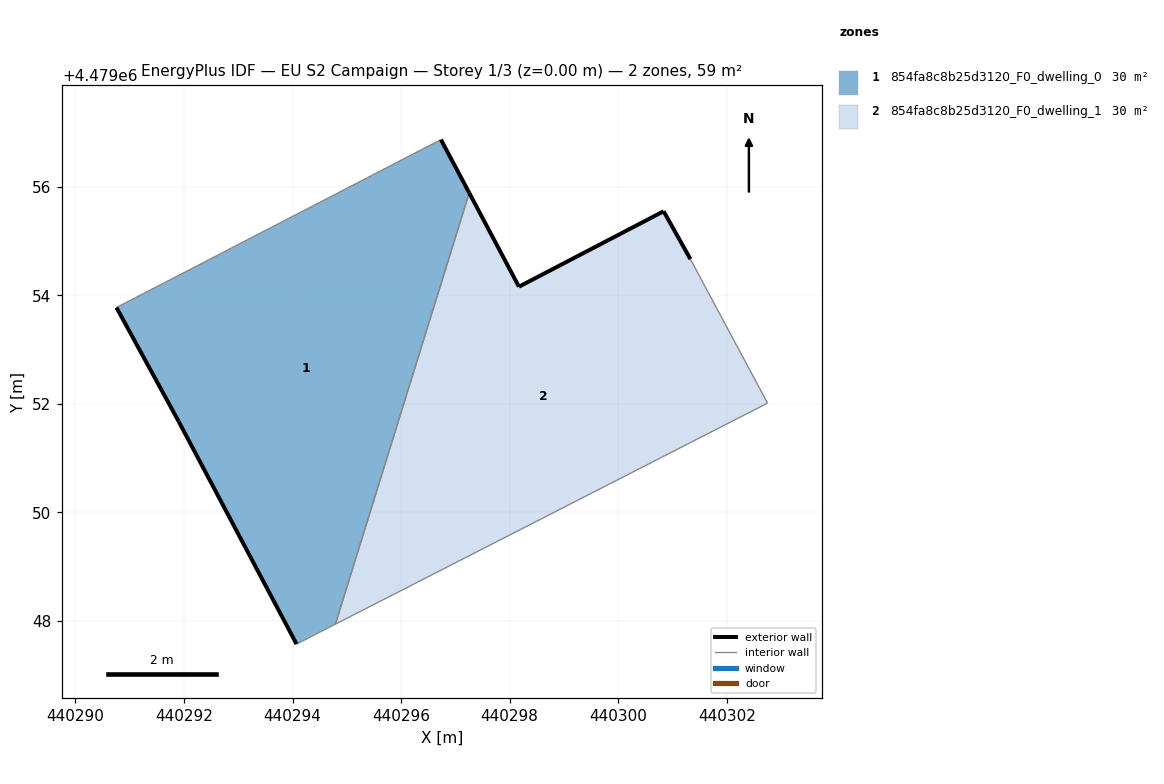
=== STOREY PLAN SPEC (per zone: floor XY polygon, exterior-wall plan segments, windows/doors) ===
zone 1: 854fa8c8b25d3120_F0_dwelling_0  (29.7 m²)
  floor: (440294.79, 4479047.94) (440297.26, 4479055.88) (440296.73, 4479056.87) (440290.76, 4479053.77) (440291.90, 4479051.68) (440294.07, 4479047.57)
  exterior wall: (440291.90, 4479051.68) – (440290.76, 4479053.77)  [2.4 m]
  exterior wall: (440296.73, 4479056.87) – (440297.26, 4479055.88)  [1.1 m]
  exterior wall: (440294.07, 4479047.57) – (440291.90, 4479051.68)  [4.6 m]
  interior walls: 3
zone 2: 854fa8c8b25d3120_F0_dwelling_1  (29.7 m²)
  floor: (440302.75, 4479052.01) (440301.33, 4479054.67) (440300.84, 4479055.55) (440298.17, 4479054.16) (440297.26, 4479055.88) (440294.79, 4479047.94)
  exterior wall: (440297.26, 4479055.88) – (440298.17, 4479054.16)  [2.0 m]
  exterior wall: (440298.17, 4479054.16) – (440300.84, 4479055.55)  [3.0 m]
  exterior wall: (440300.84, 4479055.55) – (440301.33, 4479054.67)  [1.0 m]
  interior walls: 3

=== DERIVED (storey summary) ===
Building: EU S2 Campaign
Storey: 1 of 3  (floor level z = 0.00 m)
Storey gross floor area: 59.4 m²
Zones on this storey: 2
  - 854fa8c8b25d3120_F0_dwelling_0: floor 29.7 m²; exterior wall 8.1 m (24.4 m²); WWR 0.0%
  - 854fa8c8b25d3120_F0_dwelling_1: floor 29.7 m²; exterior wall 6.0 m (17.9 m²); WWR 0.0%
Zone adjacency (shared interzone walls):
  - 854fa8c8b25d3120_F0_dwelling_0 ↔ 854fa8c8b25d3120_F0_dwelling_1